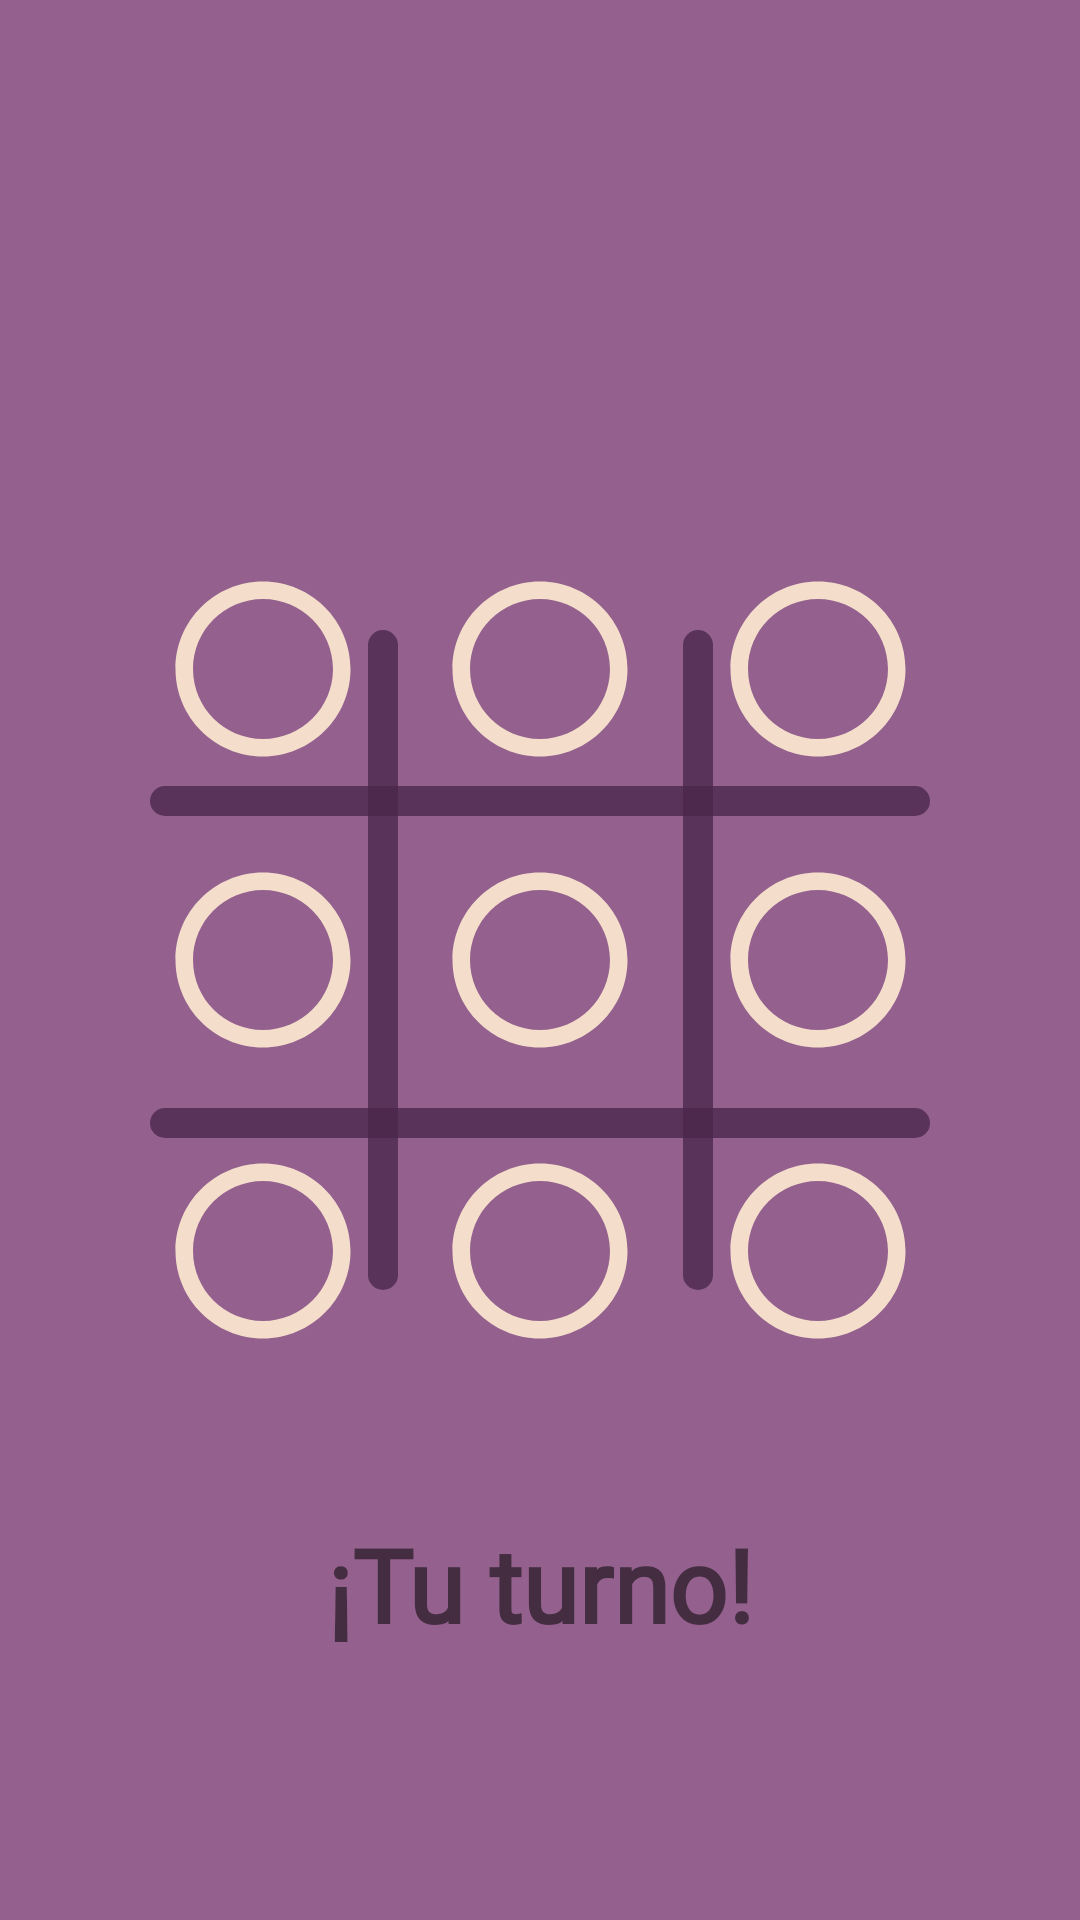

Write the Android layout XML for this screen, with the resource values it uses.
<!-- AndroidManifest.xml: application theme AppTheme -->
<!-- res/layout/activity_main.xml -->
<?xml version="1.0" encoding="utf-8"?>
<androidx.constraintlayout.widget.ConstraintLayout xmlns:android="http://schemas.android.com/apk/res/android"
    xmlns:app="http://schemas.android.com/apk/res-auto"
    xmlns:tools="http://schemas.android.com/tools"
    android:layout_width="match_parent"
    android:layout_height="match_parent"
    android:animateLayoutChanges="true"
    android:background="@color/colorPrimary"
    tools:context=".MainActivity">

    <include layout="@layout/result"/>

    <TextView
        android:id="@+id/textViewP2"
        android:layout_width="wrap_content"
        android:layout_height="wrap_content"
        android:fontFamily="@font/capriola"
        android:rotation="180"
        android:text="@string/turn"
        android:textSize="34sp"
        android:textStyle="bold"
        android:visibility="gone"
        app:layout_constraintBottom_toBottomOf="parent"
        app:layout_constraintEnd_toEndOf="parent"
        app:layout_constraintStart_toStartOf="parent"
        app:layout_constraintTop_toTopOf="parent"
        app:layout_constraintVertical_bias="0.125" />

    <include
        android:id="@+id/include"
        layout="@layout/board" />

    <include
        layout="@layout/boxes"
        tools:layout_editor_absoluteX="0dp"
        tools:layout_editor_absoluteY="0dp" />

    <TextView
        android:id="@+id/textViewP1"
        android:layout_width="wrap_content"
        android:layout_height="wrap_content"
        android:fontFamily="@font/capriola"
        android:text="@string/turn"
        android:textSize="34sp"
        android:textStyle="bold"
        app:layout_constraintBottom_toBottomOf="parent"
        app:layout_constraintEnd_toEndOf="parent"
        app:layout_constraintStart_toStartOf="parent"
        app:layout_constraintTop_toTopOf="parent"
        app:layout_constraintVertical_bias="0.85" />

</androidx.constraintlayout.widget.ConstraintLayout>
<!-- res/layout/result.xml (included above) -->
<?xml version="1.0" encoding="utf-8"?>
<androidx.constraintlayout.widget.ConstraintLayout xmlns:android="http://schemas.android.com/apk/res/android"
    xmlns:app="http://schemas.android.com/apk/res-auto"
    xmlns:tools="http://schemas.android.com/tools"
    android:id="@+id/result"
    android:elevation="5dp"
    android:visibility="gone"
    android:background="@color/colorPrimary"
    android:layout_width="match_parent"
    android:layout_height="match_parent">

    <com.airbnb.lottie.LottieAnimationView
        android:id="@+id/animationView"
        android:layout_width="match_parent"
        android:layout_height="wrap_content"
        app:layout_constraintBottom_toBottomOf="parent"
        app:layout_constraintEnd_toEndOf="parent"
        app:layout_constraintHorizontal_bias="1.0"
        app:layout_constraintStart_toStartOf="parent"
        app:layout_constraintTop_toTopOf="parent"
        app:layout_constraintVertical_bias="0.0"
        app:lottie_autoPlay="false"
        app:lottie_loop="false"
        app:lottie_rawRes="@raw/crownlottie" />

    <com.airbnb.lottie.LottieAnimationView
        android:id="@+id/animationView2"
        android:layout_width="match_parent"
        android:layout_height="wrap_content"
        app:layout_constraintBottom_toBottomOf="parent"
        app:layout_constraintEnd_toEndOf="parent"
        app:layout_constraintHorizontal_bias="1.0"
        app:layout_constraintStart_toStartOf="parent"
        app:layout_constraintTop_toTopOf="parent"
        app:layout_constraintVertical_bias="0.0"
        app:lottie_autoPlay="false"
        app:lottie_loop="false"
        app:lottie_rawRes="@raw/lottiesword" />

    <TextView
        android:id="@+id/textResult"
        android:layout_width="wrap_content"
        android:layout_height="wrap_content"
        android:fontFamily="@font/capriola"
        android:textColor="@color/colorPrimaryDark"
        android:textSize="34sp"
        app:layout_constraintBottom_toBottomOf="parent"
        app:layout_constraintEnd_toEndOf="parent"
        app:layout_constraintHorizontal_bias="0.498"
        app:layout_constraintStart_toStartOf="parent"
        app:layout_constraintTop_toTopOf="parent" />

    <LinearLayout
        android:layout_width="0dp"
        android:layout_height="wrap_content"
        android:orientation="horizontal"
        app:layout_constraintBottom_toBottomOf="parent"
        app:layout_constraintEnd_toEndOf="parent"
        app:layout_constraintHorizontal_bias="1.0"
        app:layout_constraintStart_toStartOf="parent"
        app:layout_constraintTop_toTopOf="parent"
        app:layout_constraintVertical_bias="0.72">

        <Button
            android:id="@+id/again"
            android:layout_width="wrap_content"
            android:layout_height="wrap_content"
            android:layout_marginHorizontal="40dp"
            android:layout_weight="1"
            android:onClick="clean"
            android:background="@drawable/button_background"
            android:text="@string/again"
            android:textColor="@color/white"
            tools:ignore="ButtonStyle" />

        <Button
            android:id="@+id/exit"
            android:layout_width="wrap_content"
            android:layout_height="wrap_content"
            android:layout_marginHorizontal="40dp"
            android:layout_weight="1"
            android:onClick="exit"
            android:background="@drawable/button_background"
            android:text="@string/exit"
            android:textColor="@color/white"
            tools:ignore="ButtonStyle" />
    </LinearLayout>
</androidx.constraintlayout.widget.ConstraintLayout>
<!-- res/layout/board.xml (included above) -->
<?xml version="1.0" encoding="utf-8"?>
<androidx.constraintlayout.widget.ConstraintLayout xmlns:android="http://schemas.android.com/apk/res/android"
    android:layout_width="match_parent"
    android:layout_height="match_parent"
    xmlns:app="http://schemas.android.com/apk/res-auto">

    <FrameLayout
        android:id="@+id/frameLayout"
        android:layout_width="0dp"
        android:layout_height="10dp"
        android:layout_marginHorizontal="50dp"
        android:background="@drawable/lines"
        app:layout_constraintBottom_toBottomOf="parent"
        app:layout_constraintEnd_toEndOf="parent"
        app:layout_constraintHorizontal_bias="0.5"
        app:layout_constraintStart_toStartOf="parent"
        app:layout_constraintTop_toTopOf="parent"
        app:layout_constraintVertical_bias="0.586" />

    <FrameLayout
        android:id="@+id/frameLayout2"
        android:layout_width="0dp"
        android:layout_height="10dp"
        android:layout_marginHorizontal="50dp"
        android:background="@drawable/lines"
        app:layout_constraintBottom_toBottomOf="parent"
        app:layout_constraintEnd_toEndOf="parent"
        app:layout_constraintHorizontal_bias="0.5"
        app:layout_constraintStart_toStartOf="parent"
        app:layout_constraintTop_toTopOf="parent"
        app:layout_constraintVertical_bias="0.416">

    </FrameLayout>

    <FrameLayout
        android:id="@+id/frameLayout3"
        android:layout_width="10dp"
        android:layout_height="match_parent"
        android:layout_marginVertical="210dp"
        android:background="@drawable/lines"
        app:layout_constraintBottom_toBottomOf="parent"
        app:layout_constraintEnd_toEndOf="parent"
        app:layout_constraintHorizontal_bias="0.35"
        app:layout_constraintStart_toStartOf="parent"
        app:layout_constraintTop_toTopOf="parent"
        app:layout_constraintVertical_bias="0.498" />

    <FrameLayout
        android:id="@+id/frameLayout4"
        android:layout_width="10dp"
        android:layout_height="match_parent"
        android:layout_marginVertical="210dp"
        android:background="@drawable/lines"
        app:layout_constraintBottom_toBottomOf="parent"
        app:layout_constraintEnd_toEndOf="parent"
        app:layout_constraintHorizontal_bias="0.65"
        app:layout_constraintStart_toStartOf="parent"
        app:layout_constraintTop_toTopOf="parent"
        app:layout_constraintVertical_bias="0.498" />

</androidx.constraintlayout.widget.ConstraintLayout>
<!-- res/layout/boxes.xml (included above) -->
<?xml version="1.0" encoding="utf-8"?>
<androidx.constraintlayout.widget.ConstraintLayout xmlns:android="http://schemas.android.com/apk/res/android"
    android:layout_width="match_parent"
    android:layout_height="match_parent"
    xmlns:app="http://schemas.android.com/apk/res-auto">

    <ImageButton
        android:id="@+id/box1"
        android:layout_width="70dp"
        android:layout_height="70dp"
        android:background="@android:color/transparent"
        app:layout_constraintBottom_toBottomOf="parent"
        app:layout_constraintEnd_toEndOf="parent"
        app:layout_constraintHorizontal_bias="0.182"
        app:layout_constraintStart_toStartOf="parent"
        app:layout_constraintTop_toTopOf="parent"
        app:layout_constraintVertical_bias="0.33"
        app:srcCompat="@drawable/circle"
        android:contentDescription="@string/app_name" />

    <ImageButton
        android:id="@+id/box2"
        android:layout_width="70dp"
        android:layout_height="70dp"
        android:background="@android:color/transparent"
        app:layout_constraintBottom_toBottomOf="parent"
        app:layout_constraintEnd_toEndOf="parent"
        app:layout_constraintHorizontal_bias="0.5"
        app:layout_constraintStart_toStartOf="parent"
        app:layout_constraintTop_toTopOf="parent"
        app:layout_constraintVertical_bias="0.33"
        app:srcCompat="@drawable/circle"
        android:contentDescription="@string/app_name"/>

    <ImageButton
        android:id="@+id/box3"
        android:layout_width="70dp"
        android:layout_height="70dp"
        android:background="@android:color/transparent"
        android:contentDescription="@string/app_name"
        app:layout_constraintBottom_toBottomOf="parent"
        app:layout_constraintEnd_toEndOf="parent"
        app:layout_constraintHorizontal_bias="0.82"
        app:layout_constraintStart_toStartOf="parent"
        app:layout_constraintTop_toTopOf="parent"
        app:layout_constraintVertical_bias="0.33"
        app:srcCompat="@drawable/circle" />

    <ImageButton
        android:id="@+id/box4"
        android:layout_width="70dp"
        android:layout_height="70dp"
        android:background="@android:color/transparent"
        app:layout_constraintBottom_toBottomOf="parent"
        app:layout_constraintEnd_toEndOf="parent"
        app:layout_constraintHorizontal_bias="0.182"
        app:layout_constraintStart_toStartOf="parent"
        app:layout_constraintTop_toTopOf="parent"
        app:srcCompat="@drawable/circle"
        android:contentDescription="@string/app_name"/>

    <ImageButton
        android:id="@+id/box5"
        android:layout_width="70dp"
        android:layout_height="70dp"
        android:background="@android:color/transparent"
        app:layout_constraintBottom_toBottomOf="parent"
        app:layout_constraintEnd_toEndOf="parent"
        app:layout_constraintStart_toStartOf="parent"
        app:layout_constraintTop_toTopOf="parent"
        app:srcCompat="@drawable/circle"
        android:contentDescription="@string/app_name"/>

    <ImageButton
        android:id="@+id/box6"
        android:layout_width="70dp"
        android:layout_height="70dp"
        android:background="@android:color/transparent"
        android:contentDescription="@string/app_name"
        app:layout_constraintBottom_toBottomOf="parent"
        app:layout_constraintEnd_toEndOf="parent"
        app:layout_constraintHorizontal_bias="0.82"
        app:layout_constraintStart_toStartOf="parent"
        app:layout_constraintTop_toTopOf="parent"
        app:srcCompat="@drawable/circle" />

    <ImageButton
        android:id="@+id/box7"
        android:layout_width="70dp"
        android:layout_height="70dp"
        android:background="@android:color/transparent"
        app:layout_constraintBottom_toBottomOf="parent"
        app:layout_constraintEnd_toEndOf="parent"
        app:layout_constraintHorizontal_bias="0.182"
        app:layout_constraintStart_toStartOf="parent"
        app:layout_constraintTop_toTopOf="parent"
        app:layout_constraintVertical_bias="0.67"
        app:srcCompat="@drawable/circle"
        android:contentDescription="@string/app_name"/>

    <ImageButton
        android:id="@+id/box8"
        android:layout_width="70dp"
        android:layout_height="70dp"
        android:background="@android:color/transparent"
        app:layout_constraintBottom_toBottomOf="parent"
        app:layout_constraintEnd_toEndOf="parent"
        app:layout_constraintStart_toStartOf="parent"
        app:layout_constraintTop_toTopOf="parent"
        app:layout_constraintVertical_bias="0.67"
        app:srcCompat="@drawable/circle"
        android:contentDescription="@string/app_name"/>

    <ImageButton
        android:id="@+id/box9"
        android:layout_width="70dp"
        android:layout_height="70dp"
        android:background="@android:color/transparent"
        android:contentDescription="@string/app_name"
        app:layout_constraintBottom_toBottomOf="parent"
        app:layout_constraintEnd_toEndOf="parent"
        app:layout_constraintHorizontal_bias="0.82"
        app:layout_constraintStart_toStartOf="parent"
        app:layout_constraintTop_toTopOf="parent"
        app:layout_constraintVertical_bias="0.67"
        app:srcCompat="@drawable/circle" />

</androidx.constraintlayout.widget.ConstraintLayout>
<!-- resources referenced by this layout -->
<resources>
  <color name="colorPrimary">#94618E</color>
  <color name="colorPrimaryDark">#49274A</color>
  <color name="white">#FFFFFFFF</color>
  <!-- drawable button_background (drawable) -->
  <?xml version="1.0" encoding="utf-8"?>
  <ripple
      xmlns:android="http://schemas.android.com/apk/res/android"
      android:color="#DADADA">
      <item>
          <shape>
              <solid android:color="@color/colorPrimaryDark"/>
              <corners android:radius="30dp"/>
          </shape>
      </item>
  </ripple>
  <!-- drawable circle (drawable) -->
  <vector xmlns:android="http://schemas.android.com/apk/res/android"
      android:height="70dp"
      android:width="70dp"
      android:tint="@color/colorAccent"
      android:viewportHeight="24"
      android:viewportWidth="24">
  
      <path
          android:fillColor="@color/colorAccent"
          android:pathData="M12,2C6.48,2 2,6.48 2,12s4.48,10 10,10 10,-4.48 10,-10S17.52,2 12,2zM12,20c-4.42,0 -8,-3.58 -8,-8s3.58,-8 8,-8 8,3.58 8,8 -3.58,8 -8,8z" />
  </vector>
  <!-- drawable lines (drawable) -->
  <?xml version="1.0" encoding="utf-8"?>
  <selector xmlns:android="http://schemas.android.com/apk/res/android">
      <item>
          <shape>
              <solid android:color="#C849274A"/>
              <corners android:radius="50dp"/>
          </shape>
      </item>
  </selector>
  <string name="again">De nuevo</string>
  <string name="app_name">gato</string>
  <string name="exit">Salir</string>
  <string name="turn">¡Tu turno!</string>
  <style name="AppTheme" parent="Theme.AppCompat.DayNight.NoActionBar">
  
          <item name="colorPrimary">#F44336</item>
          <item name="colorPrimaryDark">#000000</item>
          <item name="colorAccent">@color/colorAccent</item>
  
      </style>
  <color name="colorAccent">#F4DECB</color>
</resources>
